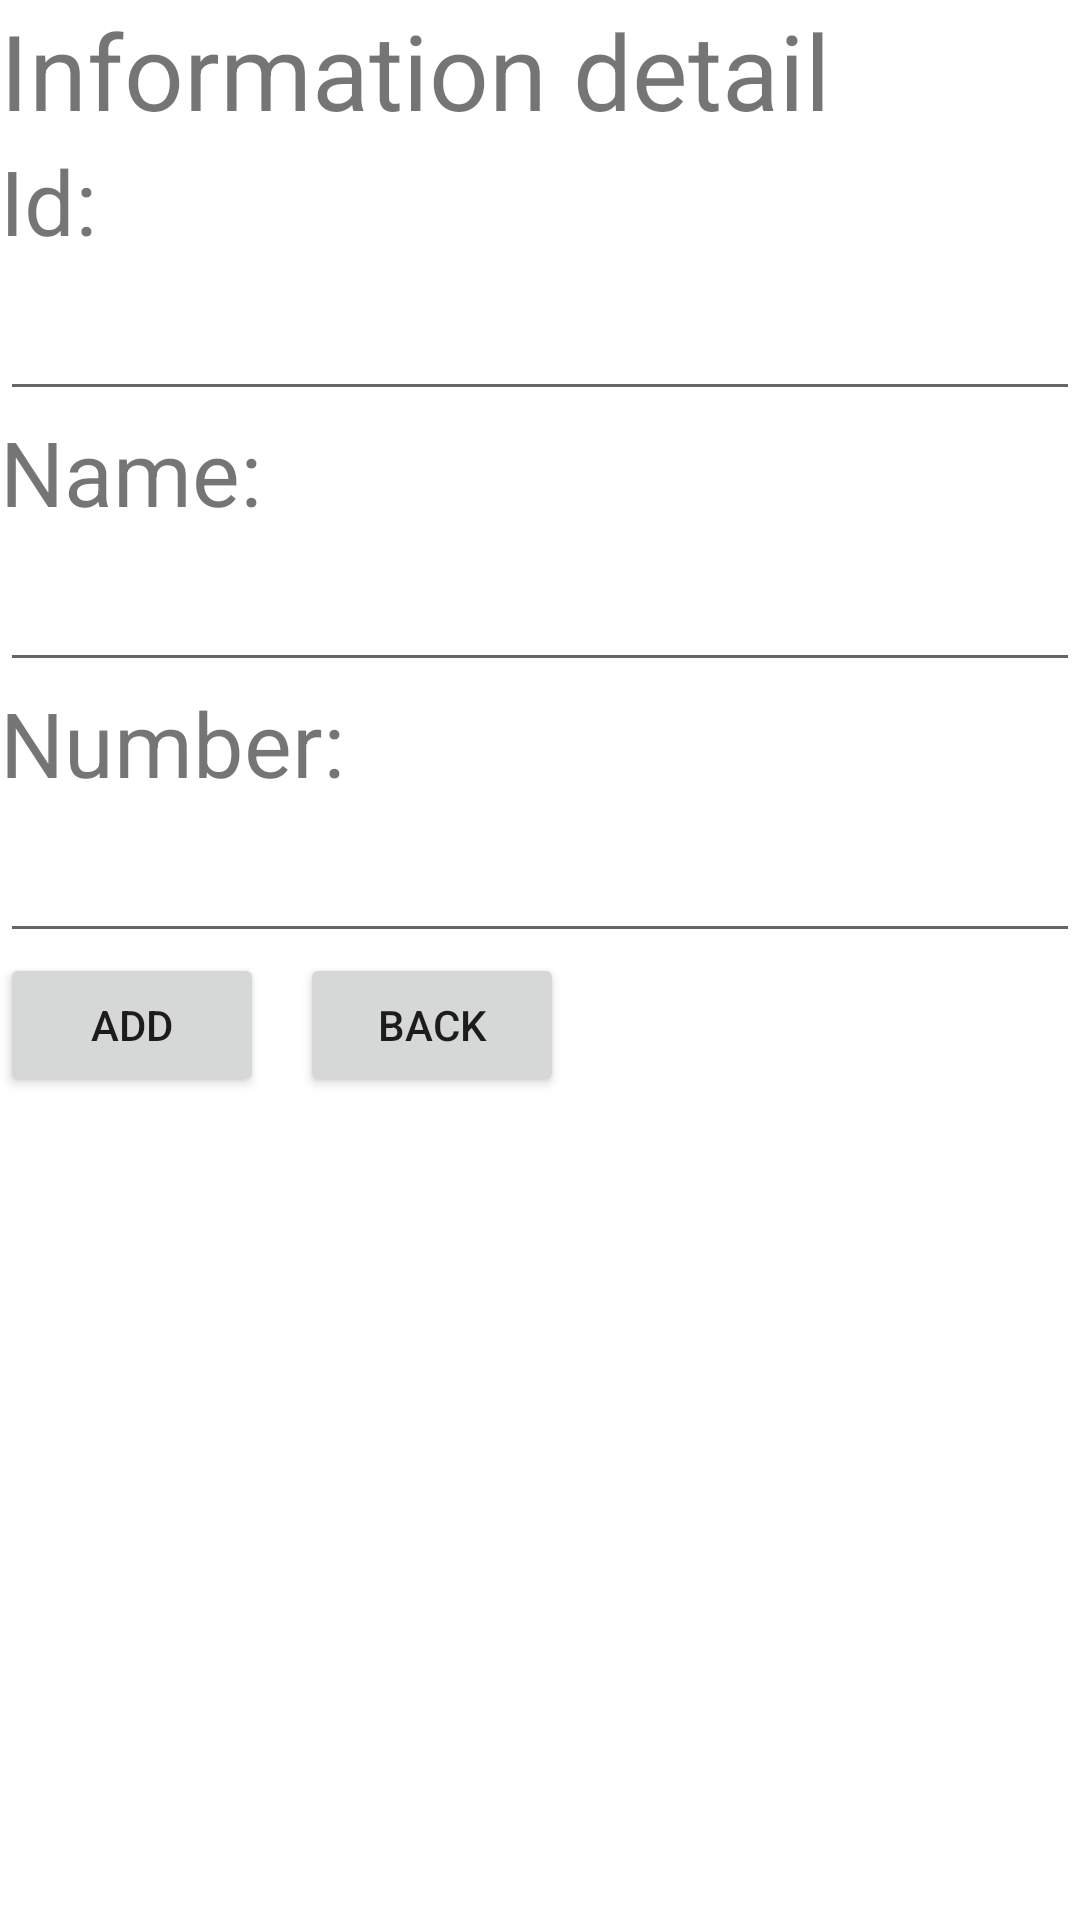

This screen was rendered from an Android layout file. Write that file and the resources it references.
<!-- AndroidManifest.xml: application theme Theme.Custom_Rv_Sqlite -->
<!-- res/layout/activity_main2.xml -->
<?xml version="1.0" encoding="utf-8"?>
<RelativeLayout xmlns:android="http://schemas.android.com/apk/res/android"
    xmlns:app="http://schemas.android.com/apk/res-auto"
    xmlns:tools="http://schemas.android.com/tools"
    android:layout_width="match_parent"
    android:layout_height="match_parent"
    tools:context=".MainActivity2">
    <TextView
        android:layout_width="wrap_content"
        android:layout_height="wrap_content"
        android:id="@+id/tv_changename"
        android:text="Information detail"
        android:textSize="35dp"/>

    <TextView
        android:layout_width="wrap_content"
        android:layout_height="wrap_content"
        android:text="Id:"
        android:textSize="30dp"
        android:id="@+id/tv_tv1"
        android:layout_below="@+id/tv_changename"/>
    <EditText
        android:layout_width="match_parent"
        android:layout_height="50dp"
        android:id="@+id/edt_edt1"
        android:layout_below="@id/tv_tv1"/>
    <TextView
        android:layout_width="wrap_content"
        android:layout_height="wrap_content"
        android:text="Name:"
        android:textSize="30dp"
        android:id="@+id/tv_tv2"
        android:layout_below="@+id/edt_edt1"/>

    <EditText
        android:id="@+id/edt_edt2"
        android:layout_width="match_parent"
        android:layout_height="50dp"
        android:layout_below="@id/tv_tv2" />
    <TextView
        android:layout_width="wrap_content"
        android:layout_height="wrap_content"
        android:text="Number:"
        android:textSize="30dp"
        android:id="@+id/tv_tv3"
        android:layout_below="@+id/edt_edt2"/>
    <EditText
        android:layout_width="match_parent"
        android:layout_height="50dp"
        android:id="@+id/edt_edt3"
        android:layout_below="@id/tv_tv3"/>

    <Button
        android:id="@+id/button"
        android:layout_width="wrap_content"
        android:layout_below="@id/edt_edt3"
        android:layout_height="wrap_content"
        android:text="ADD" />

    <Button
        android:id="@+id/button2"
        android:layout_width="wrap_content"
        android:layout_below="@id/edt_edt3"
        android:layout_height="wrap_content"
        android:layout_marginLeft="100dp"
        android:text="back" />

</RelativeLayout>
<!-- resources referenced by this layout -->
<resources>
  <style name="Theme.Custom_Rv_Sqlite" parent="Theme.MaterialComponents.DayNight.DarkActionBar">
          
          <item name="colorPrimary">@color/purple_500</item>
          <item name="colorPrimaryVariant">@color/purple_700</item>
          <item name="colorOnPrimary">@color/white</item>
          
          <item name="colorSecondary">@color/teal_200</item>
          <item name="colorSecondaryVariant">@color/teal_700</item>
          <item name="colorOnSecondary">@color/black</item>
          
          <item name="android:statusBarColor" tools:targetApi="l">?attr/colorPrimaryVariant</item>
          
      </style>
  <!-- not gathered from this repository: default colours our renderer supplied (Android Studio template values) -->
  <color name="purple_500">#FF6200EE</color>
  <color name="purple_700">#FF3700B3</color>
  <color name="teal_200">#FF03DAC5</color>
  <color name="teal_700">#FF018786</color>
  <color name="black">#FF000000</color>
  <color name="white">#FFFFFFFF</color>
</resources>
